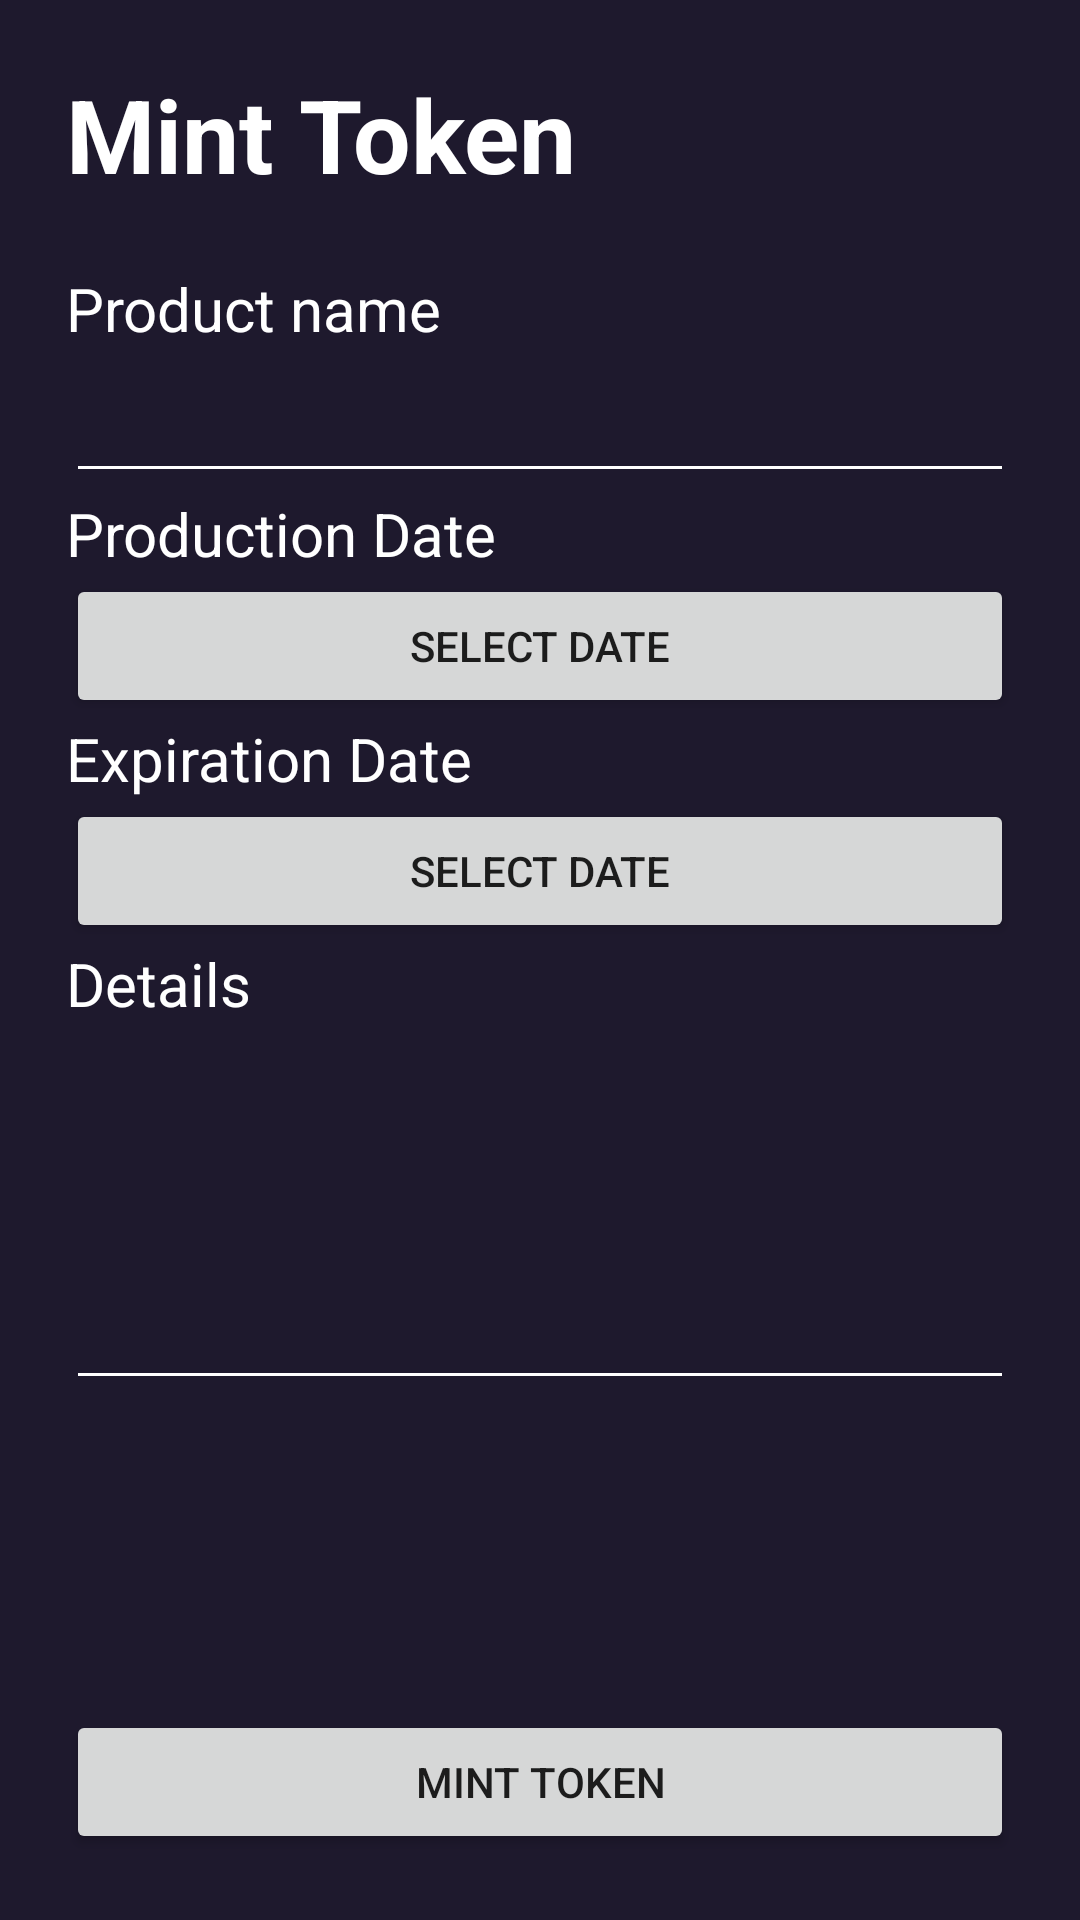

Write the Android layout XML for this screen, with the resource values it uses.
<!-- AndroidManifest.xml: application theme Theme.GuaranteeWallet -->
<!-- res/layout/tab_mint_token_fragment.xml -->
<?xml version="1.0" encoding="utf-8"?>
<RelativeLayout xmlns:android="http://schemas.android.com/apk/res/android"
    android:layout_width="match_parent"
    android:layout_height="match_parent"
    android:orientation="vertical"
    android:padding="22dp" >

    <TextView
        android:id="@+id/mint_title"
        android:layout_width="wrap_content"
        android:layout_height="wrap_content"
        android:text="Mint Token"
        android:layout_marginBottom="22dp"
        android:textColor="@color/white"
        android:textSize="34sp"
        android:textStyle="bold" />

    <LinearLayout
        android:id="@+id/mint_prod_name"
        android:layout_width="match_parent"
        android:layout_height="wrap_content"
        android:layout_below="@+id/mint_title"
        android:orientation="vertical">

        <TextView
            android:layout_width="wrap_content"
            android:layout_height="wrap_content"
            android:text="Product name"
            android:textSize="20sp"
            android:textColor="@color/white" />

        <EditText
            android:id="@+id/prod_name_input"
            android:layout_width="match_parent"
            android:layout_height="48dp"
            android:textColor="@color/white"
            android:backgroundTint="@color/white"
            android:hint="" />
    </LinearLayout>

    <LinearLayout
        android:id="@+id/mint_prod_date"
        android:layout_width="match_parent"
        android:layout_height="wrap_content"
        android:layout_below="@+id/mint_prod_name"
        android:orientation="vertical">

        <TextView
            android:layout_width="wrap_content"
            android:layout_height="wrap_content"
            android:text="Production Date"
            android:textSize="20sp"
            android:textColor="@color/white" />

        <Button
            android:id="@+id/prod_date_btn"
            android:layout_width="match_parent"
            android:layout_height="wrap_content"
            android:text="SELECT DATE" />

    </LinearLayout>

    <LinearLayout
        android:id="@+id/mint_exp_date"
        android:layout_width="match_parent"
        android:layout_height="wrap_content"
        android:layout_below="@id/mint_prod_date"
        android:orientation="vertical">

        <TextView
            android:layout_width="wrap_content"
            android:layout_height="wrap_content"
            android:text="Expiration Date"
            android:textSize="20sp"
            android:textColor="@color/white" />

        <Button
            android:id="@+id/exp_date_btn"
            android:layout_width="match_parent"
            android:layout_height="wrap_content"
            android:text="SELECT DATE" />
    </LinearLayout>

    <LinearLayout
        android:id="@+id/mint_details"
        android:layout_width="match_parent"
        android:layout_height="wrap_content"
        android:layout_below="@+id/mint_exp_date"
        android:orientation="vertical">

        <TextView
            android:layout_width="wrap_content"
            android:layout_height="wrap_content"
            android:text="Details"
            android:textSize="20sp"
            android:textColor="@color/white" />

        <EditText
            android:id="@+id/details_input"
            android:layout_width="match_parent"
            android:layout_height="wrap_content"
            android:lines="5"
            android:inputType="textMultiLine|textCapSentences"
            android:backgroundTint="@color/white"
            android:textColor="@color/white"
            android:hint="" />
    </LinearLayout>

    <Button
        android:id="@+id/mint_btn"
        android:layout_width="match_parent"
        android:layout_height="48dp"
        android:layout_alignParentBottom="true"
        android:text="Mint Token"
        />

</RelativeLayout>
<!-- resources referenced by this layout -->
<resources>
  <color name="white">#FFFFFFFF</color>
  <style name="Theme.GuaranteeWallet" parent="Theme.AppCompat.Light.NoActionBar">
          
          <item name="colorPrimary">@color/purple_500</item>
          <item name="colorPrimaryVariant">@color/purple_700</item>
          <item name="colorOnPrimary">@color/white</item>
          
          <item name="colorSecondary">@color/teal_200</item>
          <item name="colorSecondaryVariant">@color/teal_700</item>
          <item name="colorOnSecondary">@color/black</item>
          
          <item name="android:statusBarColor">@color/mainColor</item>
          <item name="android:windowLightStatusBar">false</item>
          
          <item name="bottomSheetDialogTheme">@style/AppBottomSheetDialogTheme</item>
          <item name="android:windowBackground">@color/mainColor</item>
          <item name="android:windowSoftInputMode">adjustPan</item>
          <item name="android:splitMotionEvents">false</item>
          
          <item name="android:windowActivityTransitions">true</item>
          <item name="android:windowContentTransitions">true</item>
      </style>
  <color name="purple_500">#FF6200EE</color>
  <color name="purple_700">#FF3700B3</color>
  <color name="teal_200">#FF03DAC5</color>
  <color name="teal_700">#FF018786</color>
  <color name="black">#FF000000</color>
  <color name="mainColor">#1E192D</color>
  <style name="AppBottomSheetDialogTheme" parent="Theme.MaterialComponents.Light.BottomSheetDialog">
          <item name="bottomSheetStyle">@style/CustomBottomSheetStyle</item>
          <item name="android:windowSoftInputMode">adjustResize</item>
      </style>
  <style name="CustomBottomSheetStyle" parent="Widget.Design.BottomSheet.Modal">
          <item name="android:background">@drawable/shape_send_sheet</item>
      </style>
  <!-- drawable shape_send_sheet (drawable) -->
  <?xml version="1.0" encoding="utf-8"?>
  <shape xmlns:android="http://schemas.android.com/apk/res/android">
      <solid android:color="@color/sheetColor" />
      <corners
          android:radius="1dp"
          android:topLeftRadius="24dp"
          android:topRightRadius="24dp"
          android:bottomLeftRadius="0dp"
          android:bottomRightRadius="0dp" />
  </shape>
  <color name="sheetColor">#332d47</color>
</resources>
